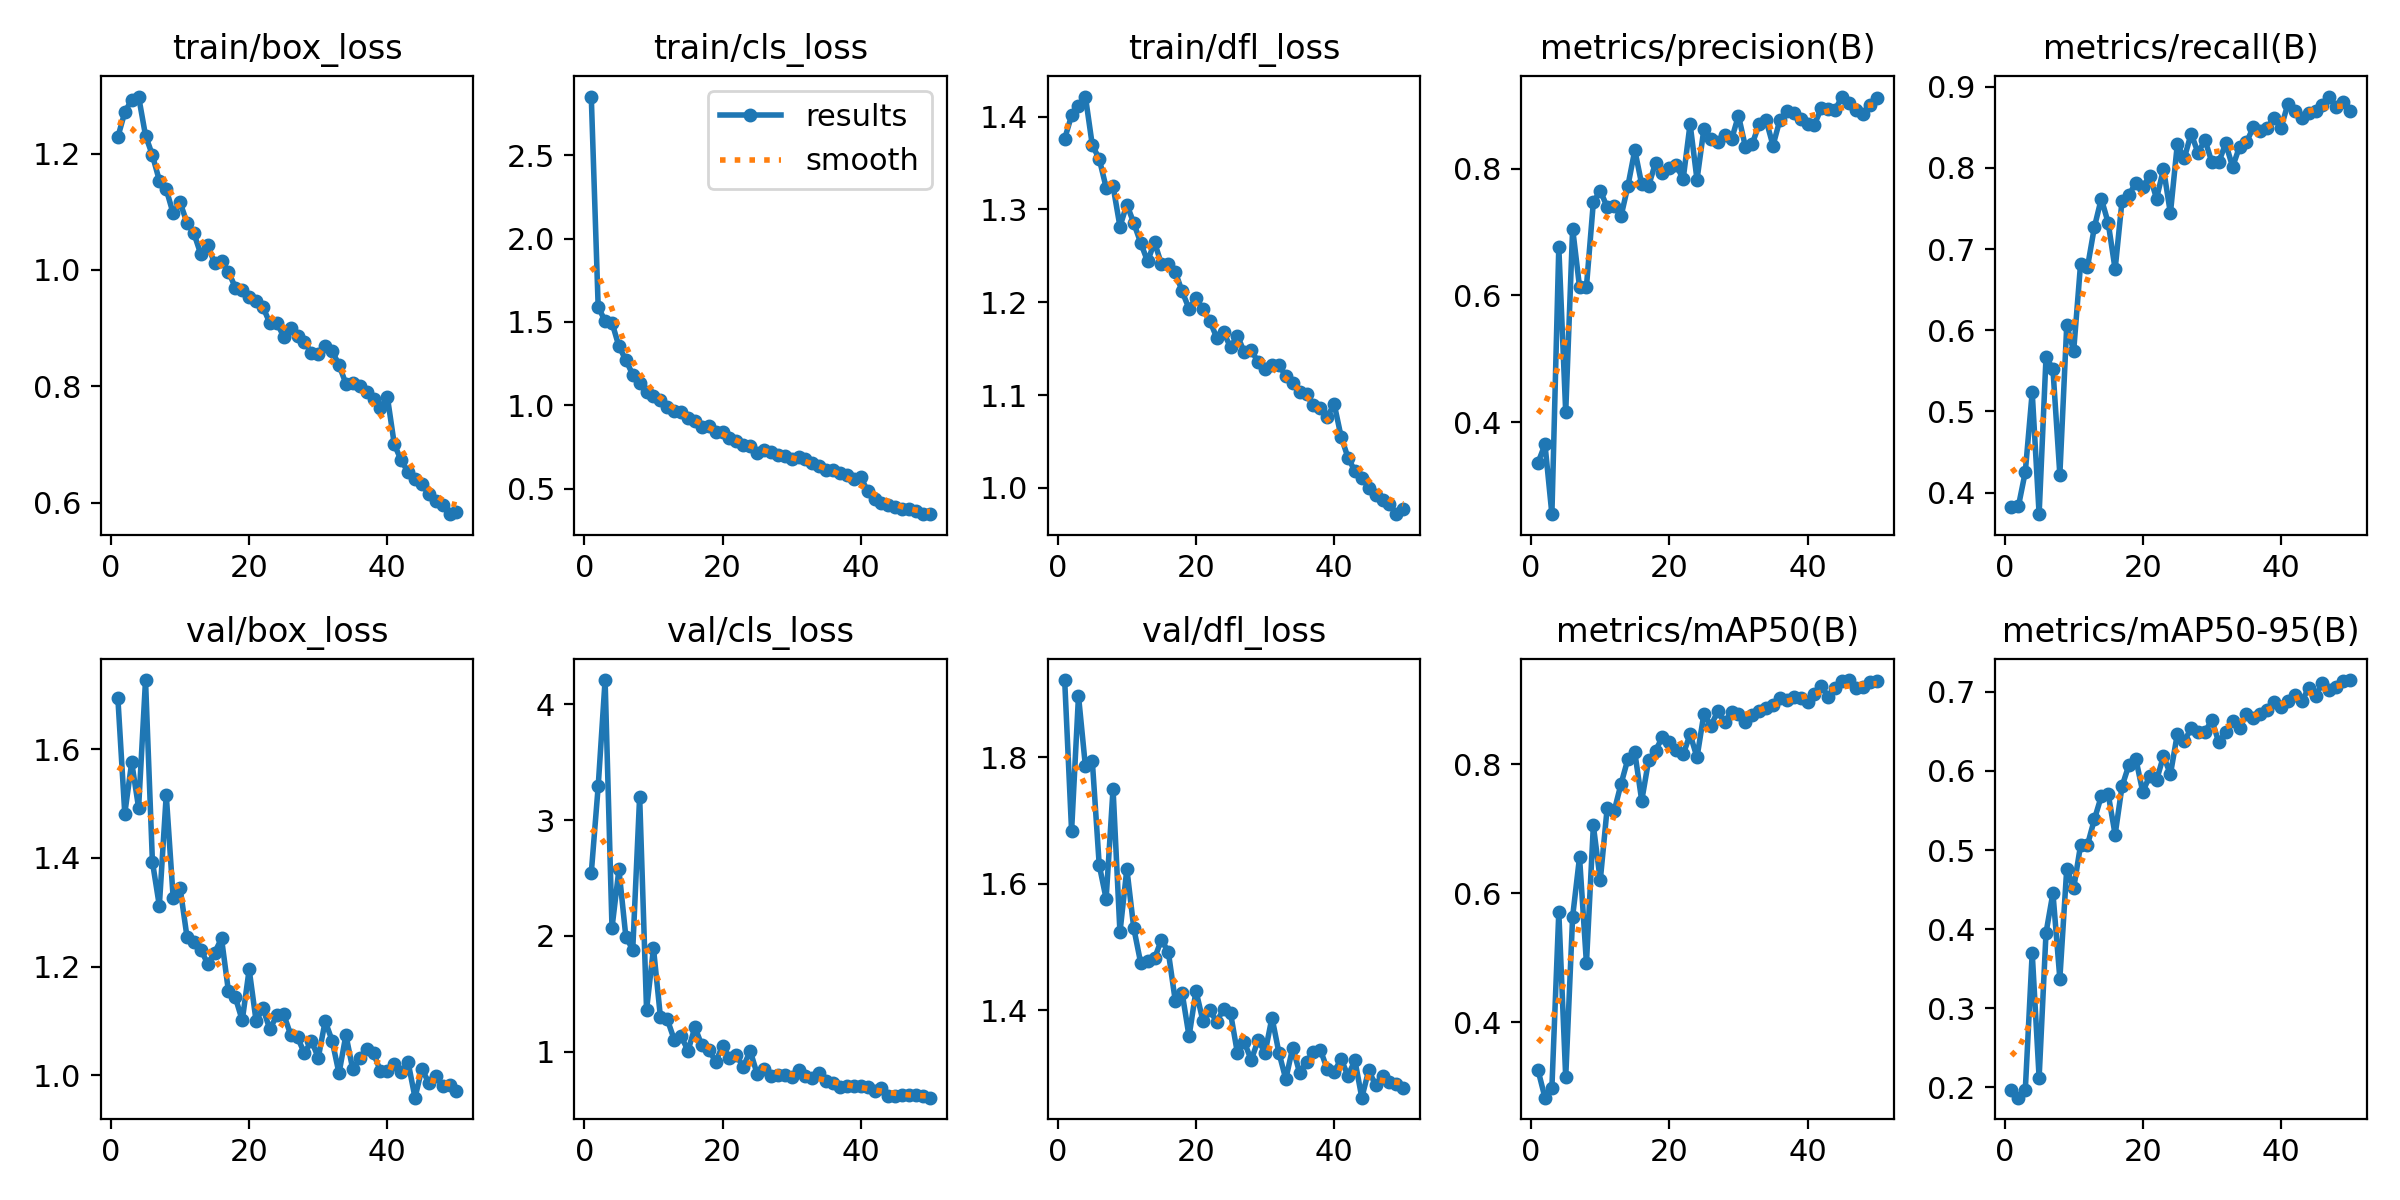

Values plotted in this chart, from the file beside it:
epoch, time, train/box_loss, train/cls_loss, train/dfl_loss, metrics/precision(B), metrics/recall(B), metrics/mAP50(B), metrics/mAP50-95(B), val/box_loss, val/cls_loss, val/dfl_loss, lr/pg0, lr/pg1, lr/pg2
1, 216.4, 1.229, 2.852, 1.376, 0.3362, 0.3826, 0.3255, 0.1965, 1.694, 2.542, 1.922, 0.0004715, 0.0004715, 0.0004715
2, 290.2, 1.271, 1.589, 1.401, 0.3649, 0.3831, 0.2832, 0.1867, 1.482, 3.292, 1.684, 0.0009291, 0.0009291, 0.0009291
3, 361.6, 1.293, 1.507, 1.411, 0.2548, 0.4255, 0.2987, 0.1965, 1.576, 4.21, 1.897, 0.001368, 0.001368, 0.001368
4, 434.9, 1.298, 1.496, 1.421, 0.6762, 0.5237, 0.5706, 0.37, 1.492, 2.07, 1.786, 0.001344, 0.001344, 0.001344
5, 507.6, 1.231, 1.354, 1.369, 0.4156, 0.3735, 0.3145, 0.2118, 1.728, 2.573, 1.794, 0.001316, 0.001316, 0.001316
6, 580.9, 1.197, 1.272, 1.355, 0.7055, 0.5672, 0.5636, 0.3953, 1.393, 1.994, 1.63, 0.001288, 0.001288, 0.001288
7, 654.4, 1.154, 1.184, 1.324, 0.6133, 0.5523, 0.6559, 0.4456, 1.312, 1.879, 1.576, 0.001259, 0.001259, 0.001259
8, 727, 1.138, 1.135, 1.325, 0.6138, 0.4221, 0.4914, 0.3372, 1.516, 3.203, 1.75, 0.001231, 0.001231, 0.001231
9, 799.6, 1.097, 1.081, 1.282, 0.747, 0.6063, 0.705, 0.4766, 1.327, 1.36, 1.523, 0.001203, 0.001203, 0.001203
10, 872.4, 1.116, 1.054, 1.305, 0.7652, 0.5745, 0.62, 0.4516, 1.345, 1.894, 1.624, 0.001174, 0.001174, 0.001174
11, 945.7, 1.081, 1.035, 1.285, 0.7393, 0.6818, 0.7321, 0.5062, 1.255, 1.303, 1.53, 0.001146, 0.001146, 0.001146
12, 1019, 1.063, 0.991, 1.264, 0.7415, 0.6778, 0.7268, 0.5065, 1.245, 1.279, 1.475, 0.001118, 0.001118, 0.001118
13, 1091, 1.027, 0.9689, 1.244, 0.7245, 0.7271, 0.7691, 0.5388, 1.231, 1.104, 1.477, 0.001089, 0.001089, 0.001089
14, 1163, 1.044, 0.962, 1.265, 0.7727, 0.7621, 0.808, 0.5681, 1.205, 1.133, 1.482, 0.001061, 0.001061, 0.001061
15, 1235, 1.011, 0.9248, 1.241, 0.8293, 0.7321, 0.8183, 0.5707, 1.226, 1.008, 1.512, 0.001033, 0.001033, 0.001033
16, 1308, 1.015, 0.9069, 1.241, 0.7752, 0.6751, 0.7433, 0.5194, 1.252, 1.211, 1.492, 0.001005, 0.001005, 0.001005
17, 1380, 0.997, 0.872, 1.233, 0.773, 0.7595, 0.8062, 0.5806, 1.155, 1.054, 1.415, 0.0009763, 0.0009763, 0.0009763
18, 1452, 0.9697, 0.8756, 1.212, 0.8093, 0.7663, 0.8209, 0.6077, 1.143, 1.018, 1.427, 0.000948, 0.000948, 0.000948
19, 1524, 0.9649, 0.8402, 1.193, 0.7927, 0.782, 0.8421, 0.6152, 1.101, 0.9138, 1.358, 0.0009197, 0.0009197, 0.0009197
20, 1595, 0.9537, 0.8372, 1.204, 0.8005, 0.7762, 0.834, 0.5734, 1.195, 1.047, 1.431, 0.0008914, 0.0008914, 0.0008914
21, 1666, 0.9459, 0.8059, 1.193, 0.805, 0.7902, 0.8216, 0.594, 1.1, 0.9475, 1.383, 0.0008631, 0.0008631, 0.0008631
22, 1737, 0.936, 0.7839, 1.18, 0.7838, 0.7621, 0.8152, 0.5884, 1.123, 0.9676, 1.4, 0.0008348, 0.0008348, 0.0008348
23, 1806, 0.9085, 0.7627, 1.162, 0.8706, 0.7988, 0.8462, 0.6191, 1.084, 0.869, 1.382, 0.0008065, 0.0008065, 0.0008065
24, 1877, 0.9094, 0.7539, 1.167, 0.7825, 0.744, 0.8105, 0.5958, 1.111, 1.007, 1.402, 0.0007782, 0.0007782, 0.0007782
25, 1946, 0.8854, 0.7122, 1.152, 0.863, 0.8292, 0.878, 0.6467, 1.112, 0.8072, 1.396, 0.0007499, 0.0007499, 0.0007499
26, 2016, 0.901, 0.7338, 1.164, 0.8461, 0.8117, 0.8594, 0.6377, 1.075, 0.8457, 1.332, 0.0007216, 0.0007216, 0.0007216
27, 2085, 0.8872, 0.723, 1.146, 0.8417, 0.8421, 0.8817, 0.6538, 1.07, 0.7933, 1.349, 0.0006934, 0.0006934, 0.0006934
28, 2155, 0.8759, 0.6996, 1.149, 0.8525, 0.8185, 0.865, 0.6494, 1.04, 0.8024, 1.321, 0.0006651, 0.0006651, 0.0006651
29, 2224, 0.8578, 0.6986, 1.135, 0.8461, 0.8344, 0.8803, 0.6496, 1.064, 0.794, 1.353, 0.0006368, 0.0006368, 0.0006368
30, 2294, 0.8556, 0.6759, 1.128, 0.8836, 0.8069, 0.8782, 0.6643, 1.032, 0.7766, 1.333, 0.0006085, 0.0006085, 0.0006085
31, 2362, 0.869, 0.6907, 1.133, 0.8346, 0.807, 0.8647, 0.6364, 1.1, 0.8416, 1.388, 0.0005802, 0.0005802, 0.0005802
32, 2432, 0.8609, 0.6782, 1.133, 0.8391, 0.8302, 0.8763, 0.6489, 1.064, 0.7923, 1.333, 0.0005519, 0.0005519, 0.0005519
33, 2502, 0.8367, 0.6544, 1.12, 0.8704, 0.8012, 0.8817, 0.663, 1.004, 0.7753, 1.291, 0.0005236, 0.0005236, 0.0005236
34, 2574, 0.8047, 0.6357, 1.113, 0.8764, 0.8259, 0.8872, 0.6548, 1.074, 0.8115, 1.341, 0.0004953, 0.0004953, 0.0004953
35, 2645, 0.8064, 0.61, 1.104, 0.8364, 0.8313, 0.8922, 0.6725, 1.011, 0.7499, 1.301, 0.000467, 0.000467, 0.000467
36, 2717, 0.8013, 0.6098, 1.101, 0.8773, 0.8502, 0.902, 0.6671, 1.032, 0.7257, 1.318, 0.0004387, 0.0004387, 0.0004387
37, 2789, 0.7899, 0.5923, 1.089, 0.8908, 0.8449, 0.8993, 0.6719, 1.049, 0.6915, 1.334, 0.0004104, 0.0004104, 0.0004104
38, 2860, 0.7782, 0.5809, 1.086, 0.8884, 0.8496, 0.9047, 0.6778, 1.041, 0.7034, 1.337, 0.0003821, 0.0003821, 0.0003821
39, 2931, 0.7633, 0.5592, 1.076, 0.8787, 0.8614, 0.9017, 0.6873, 1.007, 0.6993, 1.307, 0.0003538, 0.0003538, 0.0003538
40, 3002, 0.7818, 0.5708, 1.091, 0.8704, 0.8489, 0.8966, 0.6813, 1.008, 0.703, 1.302, 0.0003255, 0.0003255, 0.0003255
41, 3075, 0.7005, 0.4835, 1.055, 0.8695, 0.8788, 0.9092, 0.6884, 1.021, 0.6925, 1.323, 0.0002972, 0.0002972, 0.0002972
42, 3144, 0.6727, 0.437, 1.033, 0.8958, 0.87, 0.9207, 0.696, 1.007, 0.6612, 1.296, 0.0002689, 0.0002689, 0.0002689
43, 3212, 0.6528, 0.417, 1.018, 0.8933, 0.8612, 0.9045, 0.6883, 1.024, 0.6852, 1.321, 0.0002406, 0.0002406, 0.0002406
44, 3279, 0.6409, 0.4012, 1.011, 0.8931, 0.8676, 0.9182, 0.7046, 0.9588, 0.6179, 1.261, 0.0002123, 0.0002123, 0.0002123
45, 3348, 0.6317, 0.3925, 1, 0.9137, 0.8702, 0.9287, 0.6953, 1.012, 0.6202, 1.305, 0.0001841, 0.0001841, 0.0001841
46, 3417, 0.6144, 0.3797, 0.9921, 0.903, 0.877, 0.9303, 0.711, 0.9853, 0.6266, 1.281, 0.0001558, 0.0001558, 0.0001558
47, 3486, 0.6023, 0.3767, 0.9869, 0.8932, 0.8878, 0.9177, 0.7025, 0.9981, 0.6232, 1.296, 0.0001275, 0.0001275, 0.0001275
48, 3555, 0.5963, 0.3641, 0.983, 0.8867, 0.8749, 0.9198, 0.7068, 0.9799, 0.6252, 1.287, 9.91726e-05, 9.91726e-05, 9.91726e-05
49, 3624, 0.5803, 0.3472, 0.9718, 0.9005, 0.8806, 0.9277, 0.7135, 0.9828, 0.6134, 1.283, 7.08784e-05, 7.08784e-05, 7.08784e-05
50, 3693, 0.5837, 0.3478, 0.9775, 0.9119, 0.8699, 0.9289, 0.7151, 0.971, 0.6023, 1.277, 4.25842e-05, 4.25842e-05, 4.25842e-05
